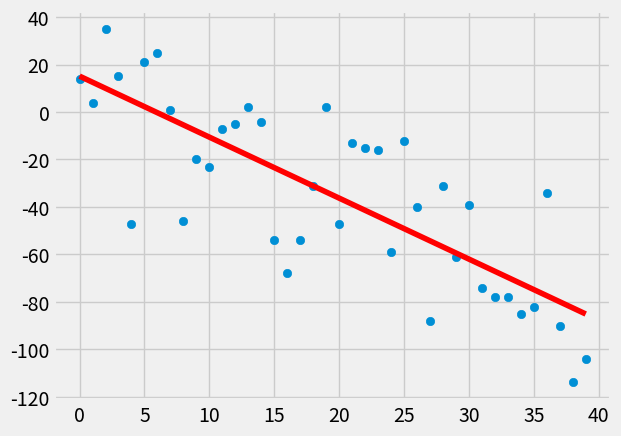

The matplotlib source for this figure:
from statistics import mean
import numpy as np
import matplotlib.pyplot as plt
from matplotlib import style
import random

style.use('fivethirtyeight')

'''
     E(x)*E(y) - E(x*y)
m =  ------------------
      (E(x))^2 - E(x^2)
      
n = E(y)-m*E(x)
'''
'''
Squared Errors for goodness of fit,
coefficient of determination:

              SE(y_hat)     *standart error of y_hat has
  R^2  = 1 - ---------       to be much smaller then E(y)
              SE(E(Y))       to get a high R^2


'''

# Example data:
# xs = np.array([1,2,3,4,5,6], dtype=np.float64)
# ys = np.array([5,4,6,5,6,7], dtype=np.float64)

def create_dateset(n, variance, step=2, corr=False):
    val = 1
    ys = []
    for i in range(n):
        y = val + random.randrange(-variance,variance)
        ys.append(y)
        if corr and corr == 'pos':
            val += step
        elif corr and corr == 'neg':
            val -= step

    xs=[i for i in range(len(ys))]
    return np.array(xs, dtype=np.float64), np.array(ys,dtype=np.float64)

# Gives slope for x,y datasets
def best_lin_fit(xs,ys):
    Ex = mean(xs)
    Ex2 = mean(xs**2)
    E2x = mean(xs)**2
    Ey = mean(ys)
    Ey2 = mean(ys ** 2)
    E2y = mean(ys) ** 2
    Exy = mean(xs * ys)
    m = ( ( ( Ex * Ey ) - Exy )/
          (E2x - Ex2 ))
    n = Ey- (m*Ex)
    return m, n

def sqr_error(ys_org,ys_line):
    return sum((ys_line-ys_org)**2)

def coef_detr(ys_org,ys_line):
    y_mean_line =[mean(ys_org) for y in ys_org]
    squared_error_reg = sqr_error(ys_org,ys_line)
    squared_error_y_mean = sqr_error(ys_org,y_mean_line)
    return 1-(squared_error_reg/squared_error_y_mean)

xs, ys = create_dateset(40,40,2,corr ='neg')

m,n = best_lin_fit(xs,ys)

reg_line = [(m*x)+n for x in xs]
R2 = coef_detr(ys,reg_line)
print(R2)

plt.scatter(xs,ys)
plt.plot(xs,reg_line,color='r')
plt.show()


